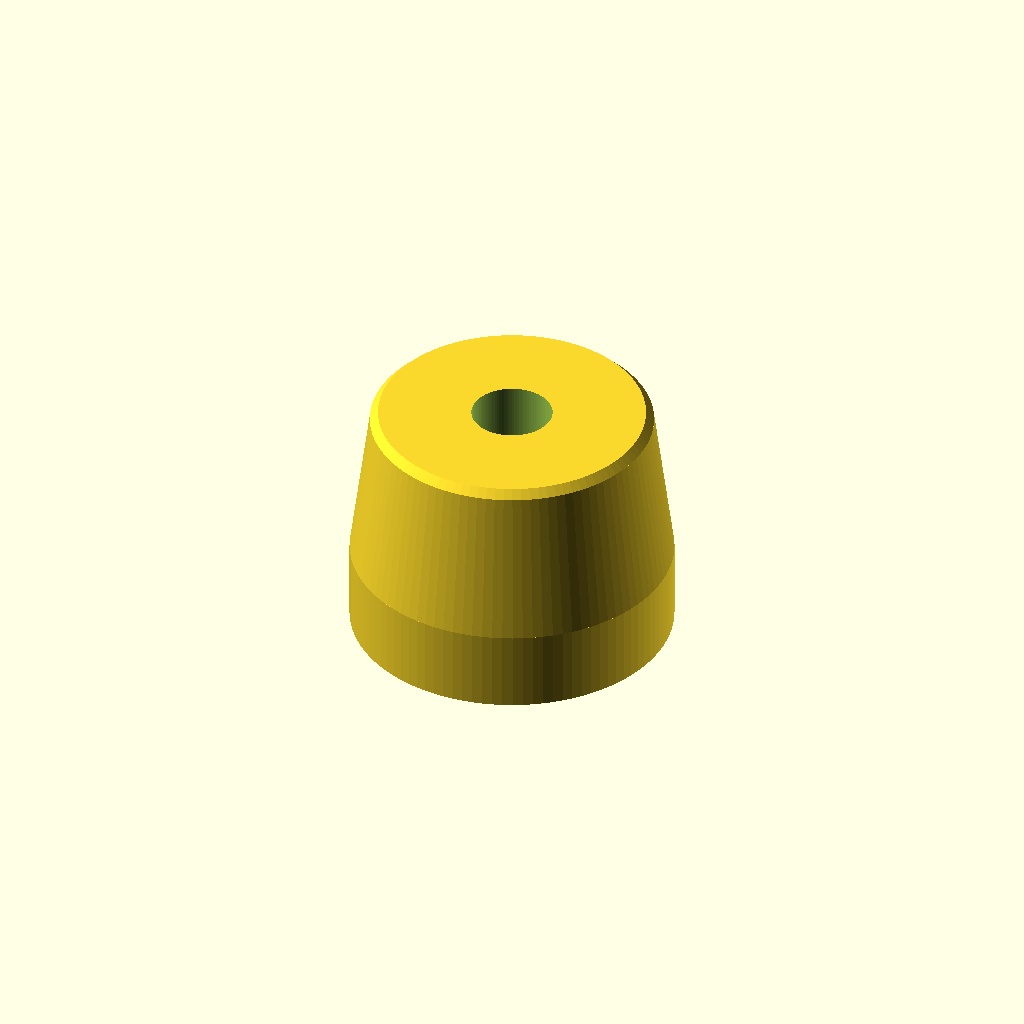
Cell 1 — every parameter at its default value.
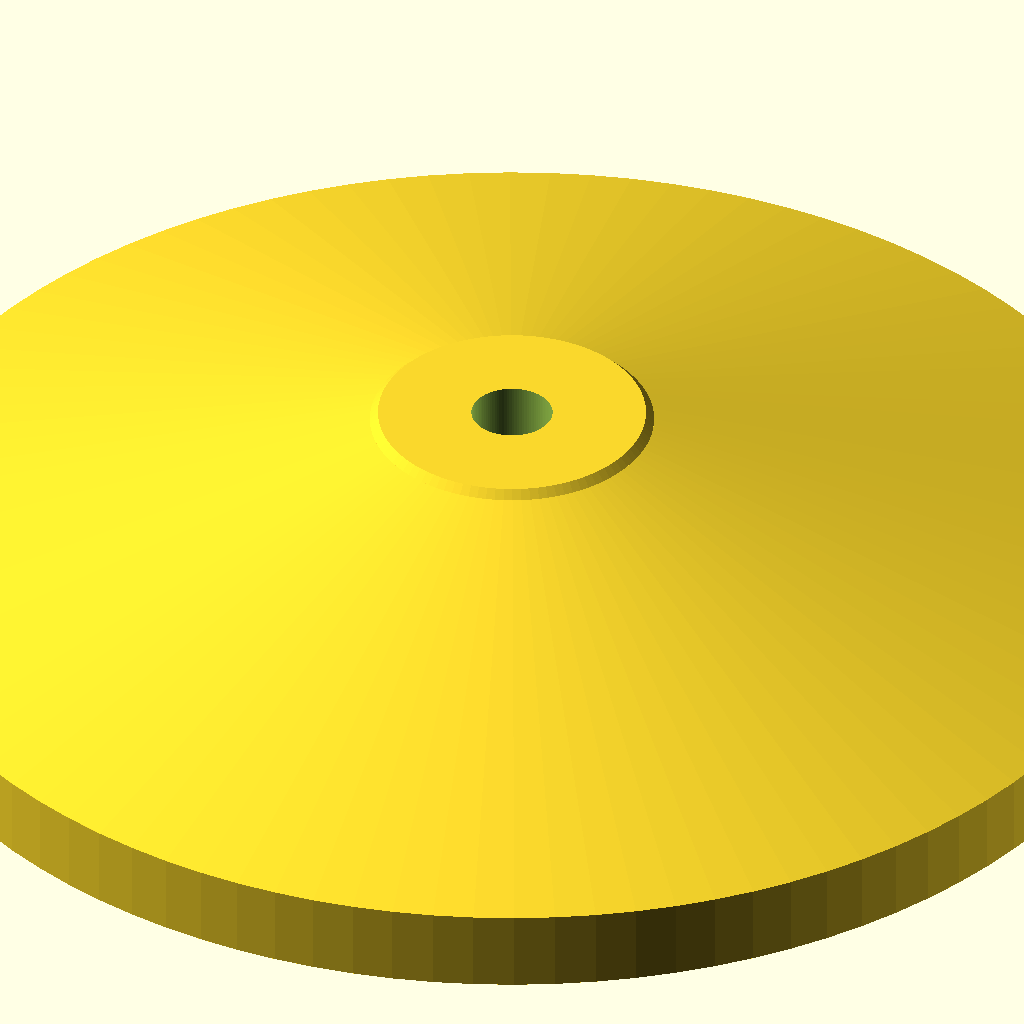
Cell 2: Base_Diameter = 160 (everything else at default).
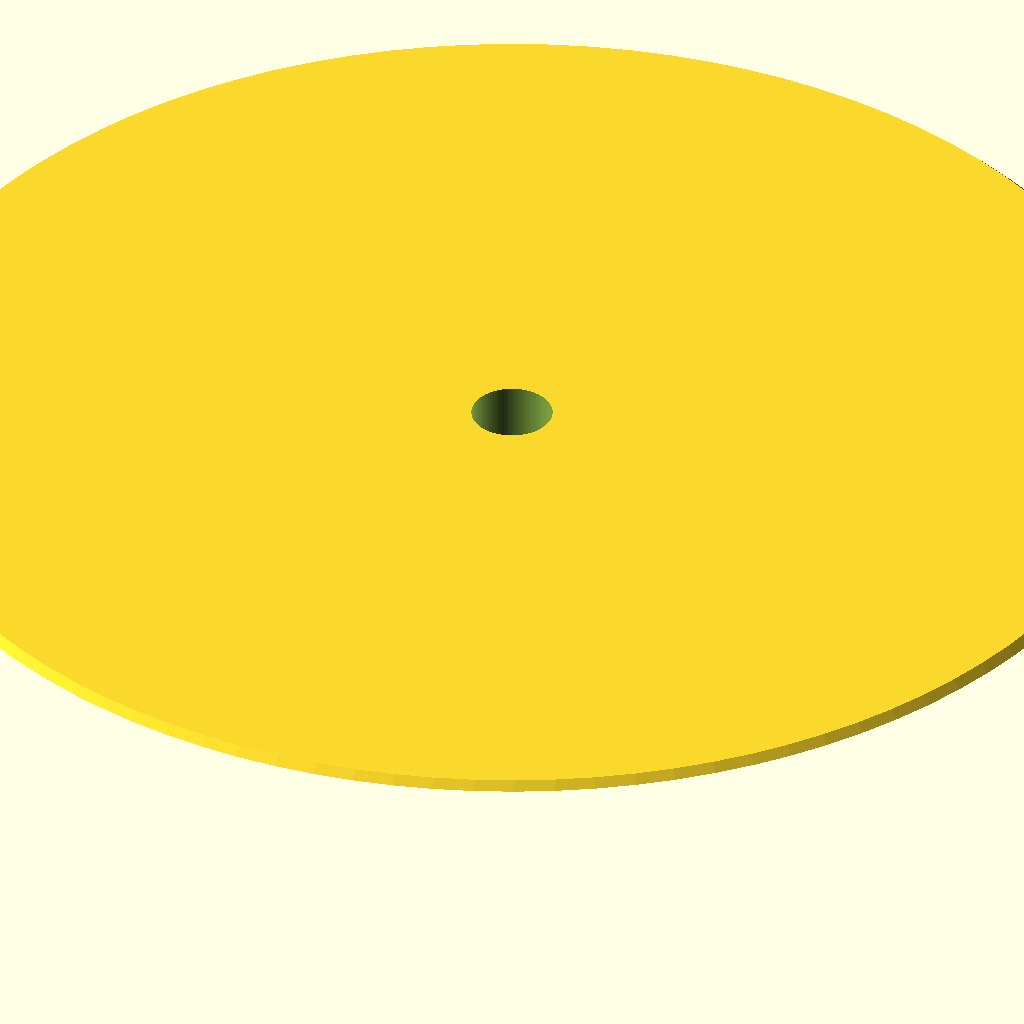
Cell 3: Tip_Diameter = 160 (everything else at default).
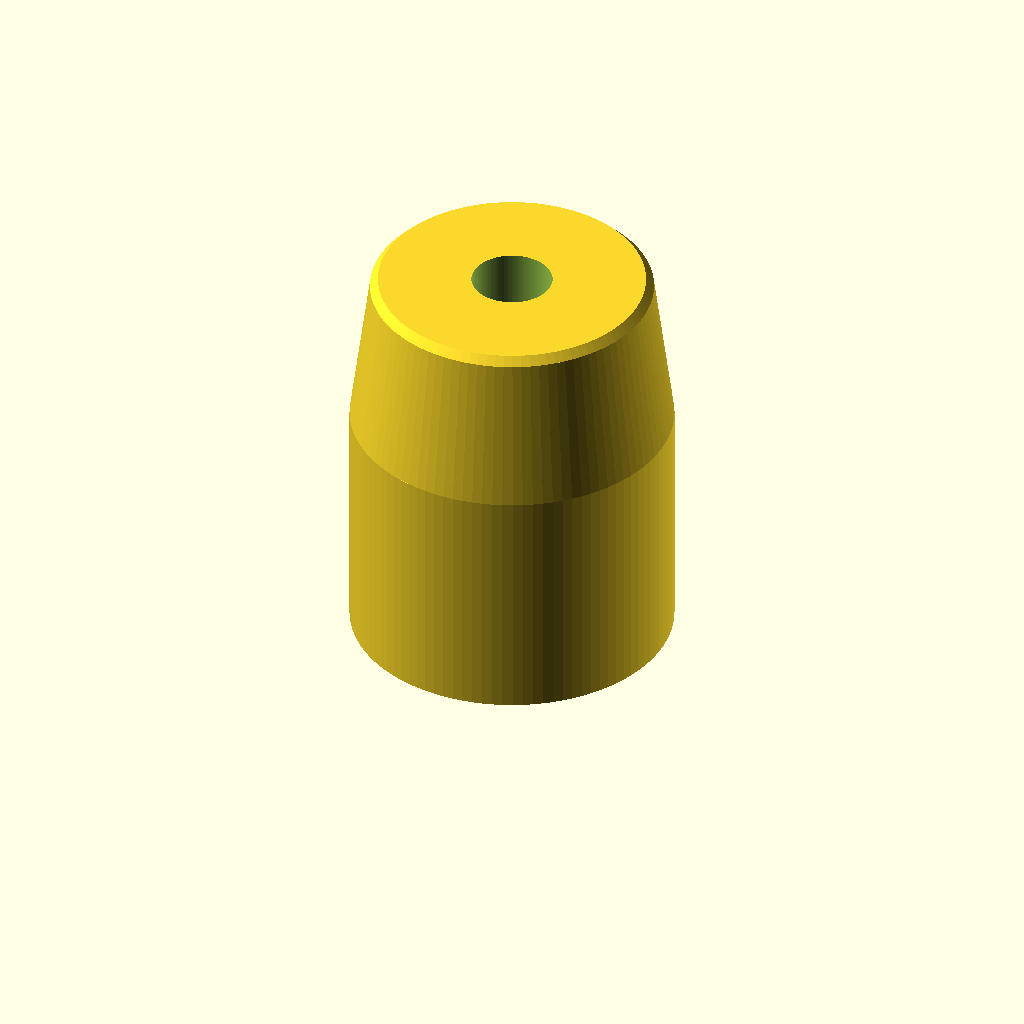
Cell 4: Base_Height = 30 (everything else at default).
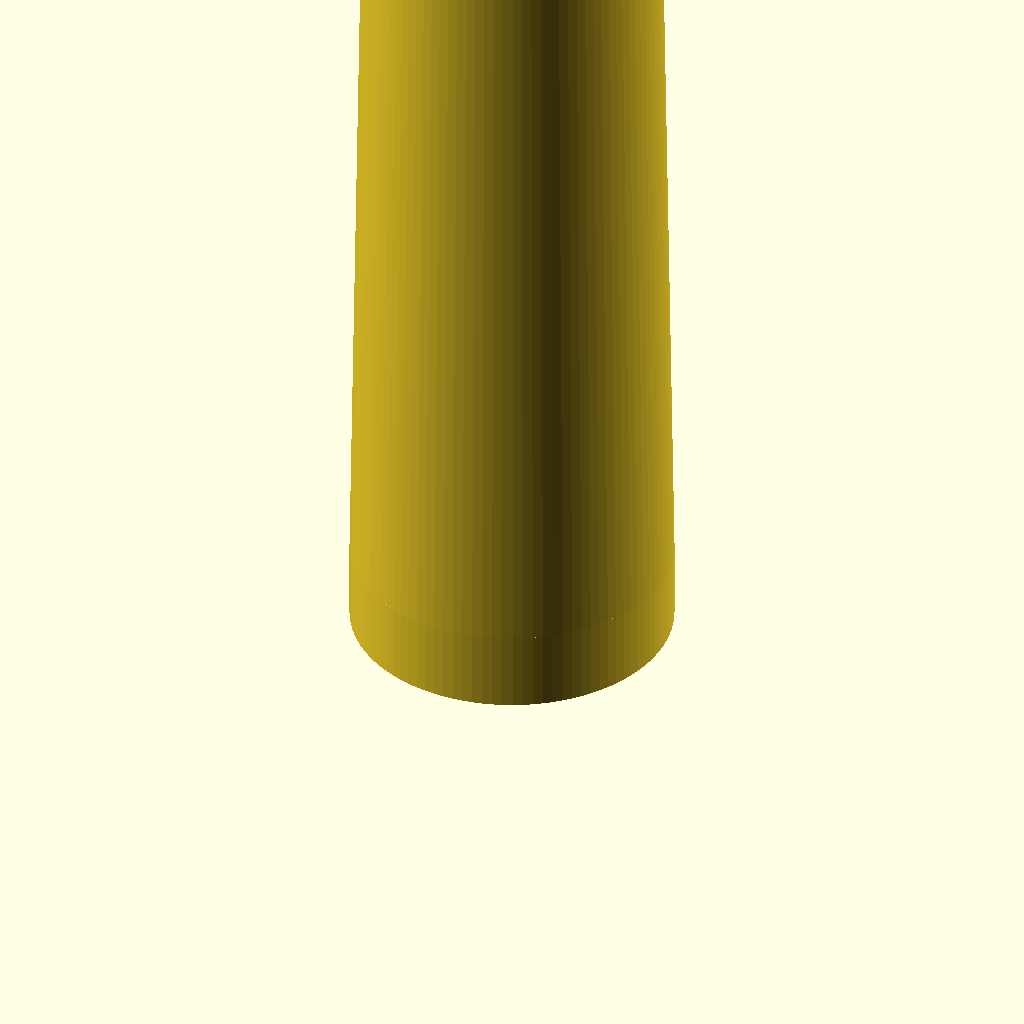
Cell 5: Stem_Height = 160 (everything else at default).
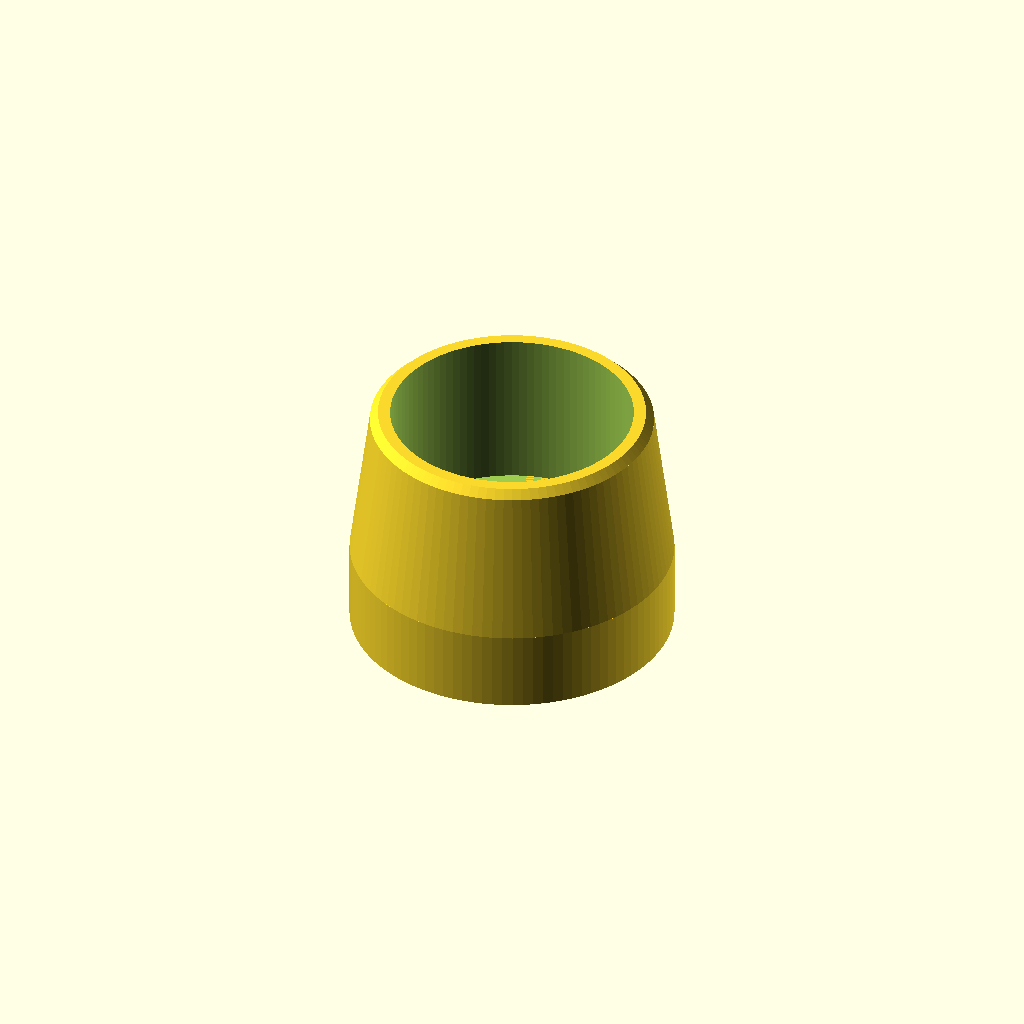
Cell 6: the same model with Screw_Head_Diameter = 30.
All cells are drawn from one camera (rotation 55°, 0°, 25°, orthographic, colour scheme Cornfield), so only the parameter changes between them.
Source of the model, inputs/thingiverse/files/thing-3189169/files/furniture-foot.scad:
// furniture_foot.scad
// library for parametric furniture foot, leg, pad, protector, standoff
// Author: Tony Z. Tonchev, Michigan (USA) 
// last update: November 2018


// Crossection, number of sides (100 = round)
Crossection_Sides = 100; //[3,4,5,6,8,12,100]

// Size/Diameter (in mm)
Base_Diameter = 40; //[10:160]

// Size/Diameter (in mm)
Tip_Diameter = 35; //[10:160]

// (in mm)
Base_Height = 10; //[5:30]

// (in mm)
Stem_Height = 20; //[5:160]

// (in mm)
Screw_Head_Diameter = 10; //[5:30]

// (in mm)
Screw_Shaft_Diameter = 5; //[2:10]


/* [Hidden] */

TZT_BD = Base_Diameter/2;
TZT_TD = Tip_Diameter/2;
TZT_BH = Base_Height;
TZT_SH = Stem_Height;
TZT_HH = Screw_Head_Diameter/2;
TZT_HS = Screw_Shaft_Diameter/2;

$fn=Crossection_Sides;

TZT_FOOT ();

module TZT_FOOT () {
    difference () {
        cylinder (TZT_BH, TZT_BD, TZT_BD);
        cylinder (TZT_BH, TZT_HS, TZT_HS, $fn=100);
    }
    translate ([0,0,TZT_BH]) {
        difference () {
            union () {
                cylinder (TZT_SH-1, TZT_BD, TZT_TD);
                translate ([0,0,TZT_SH-1]) {
                    cylinder (1, TZT_TD, TZT_TD-1);
                }
            }
            cylinder (TZT_SH+1, TZT_HH, TZT_HH, $fn=100);
        }
    }
}
Parameter table extracted from the source (name, type, default, range or options):
Crossection_Sides: number, default 100, options 3, 4, 5, 6, 8, 12, 100
Base_Diameter: number, default 40, range 10 to 160
Tip_Diameter: number, default 35, range 10 to 160
Base_Height: number, default 10, range 5 to 30
Stem_Height: number, default 20, range 5 to 160
Screw_Head_Diameter: number, default 10, range 5 to 30
Screw_Shaft_Diameter: number, default 5, range 2 to 10
